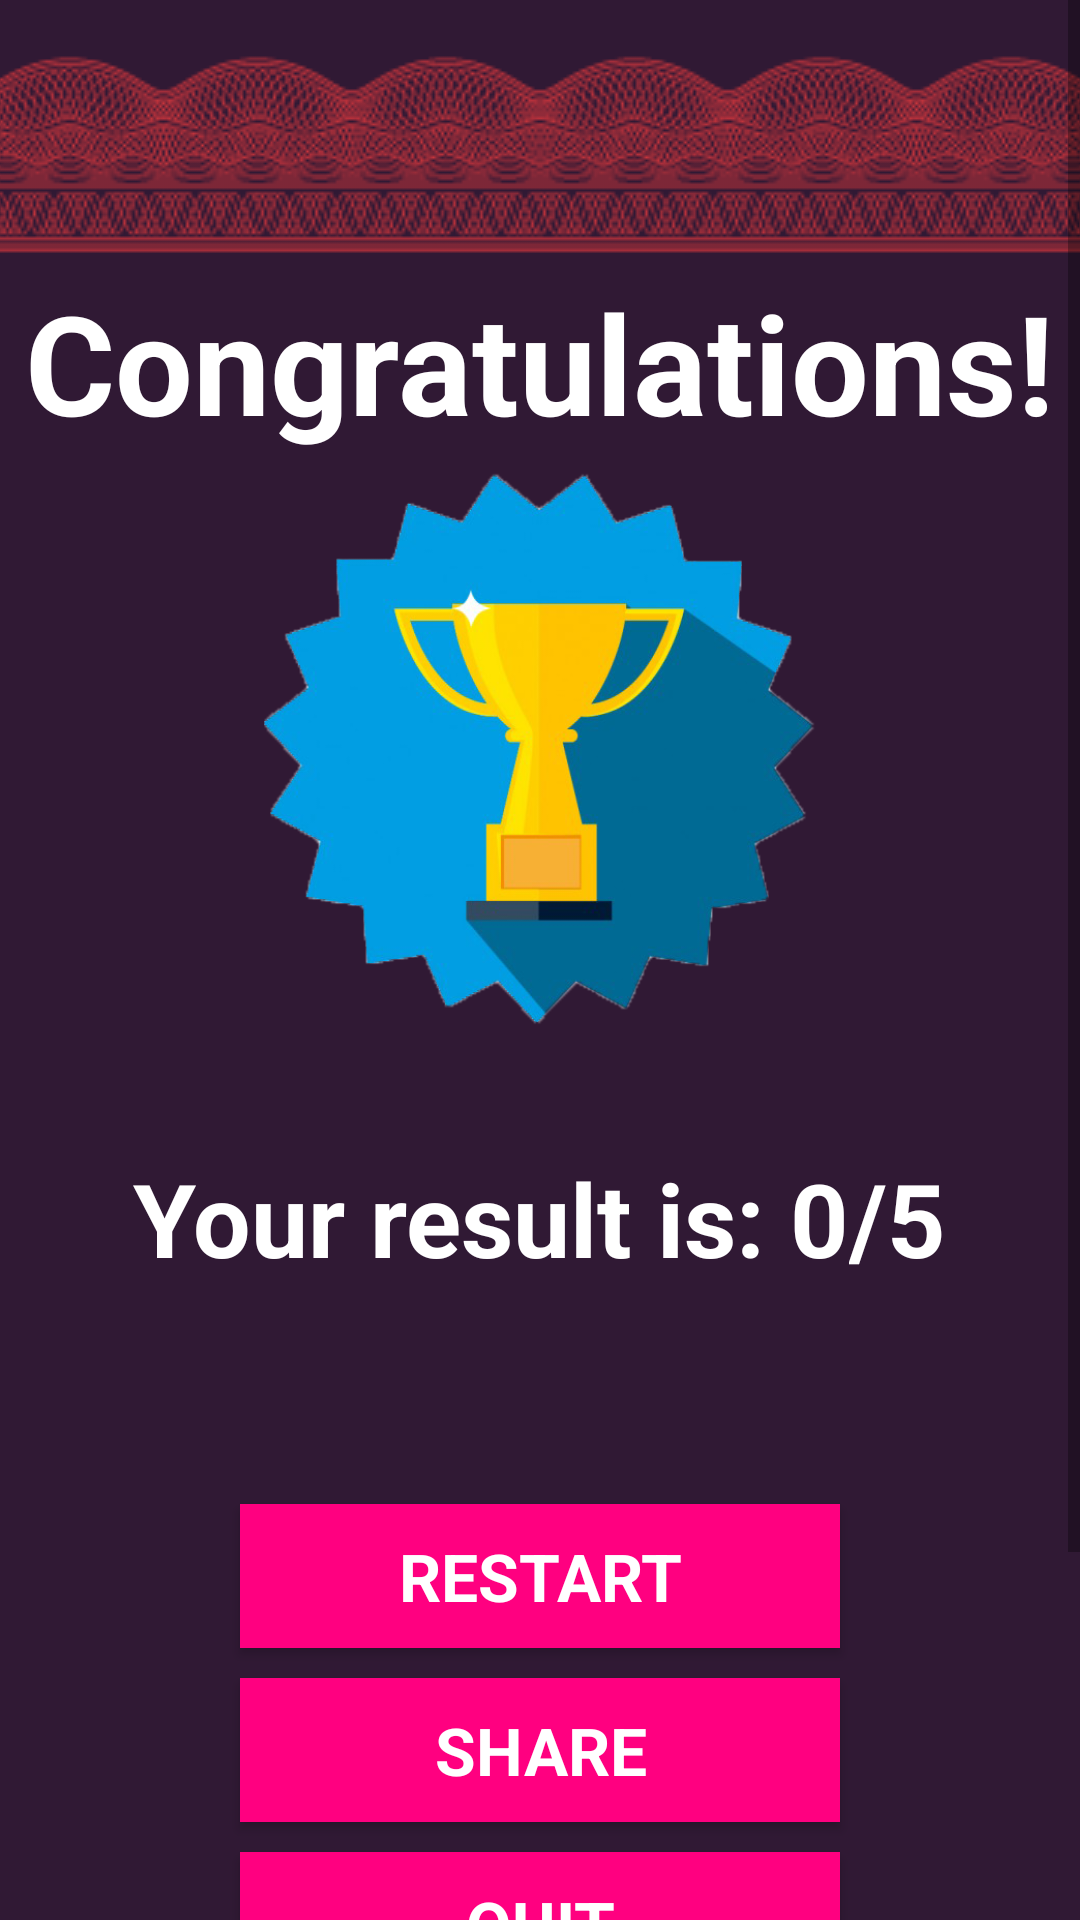

Layout XML and referenced resources for this Android screen:
<!-- AndroidManifest.xml: application theme AppTheme -->
<!-- res/layout/activity_geo_submit.xml -->
<?xml version="1.0" encoding="utf-8"?>
<ScrollView xmlns:android="http://schemas.android.com/apk/res/android"
    xmlns:tools="http://schemas.android.com/tools"
    android:layout_width="match_parent"
    android:layout_height="match_parent"
    android:background="@color/backgroundSubmit"
    tools:context="com.example.ioana.quiz.GeoSubmit">

    <RelativeLayout
        android:layout_width="match_parent"
        android:layout_height="match_parent">

        <ImageView
            android:id="@+id/golden"
            style="@style/imageViewGolden"
            android:layout_width="@dimen/dimension200"
            android:layout_height="@dimen/dimension200" />

        <ImageView
            android:id="@+id/background"
            android:layout_width="match_parent"
            android:layout_height="match_parent"
            android:contentDescription="@string/backgroundImage"
            android:scaleType="centerCrop"
            android:src="@drawable/redp" />


        <TextView
            android:id="@+id/message"
            android:layout_width="wrap_content"
            android:layout_height="wrap_content"
            android:layout_centerHorizontal="true"
            android:layout_marginTop="@dimen/dimension90"
            android:text="@string/congratulations"
            android:textColor="@color/textColor"
            android:textSize="@dimen/textSize2"
            android:textStyle="bold" />

        <Button
            android:id="@+id/restart"
            style="@style/buttonRestart"
            android:layout_width="@dimen/dimension200"
            android:layout_height="wrap_content" />

        <Button
            android:id="@+id/share"
            style="@style/buttonShare"
            android:layout_width="@dimen/dimension200"
            android:layout_height="wrap_content" />

        <Button
            android:id="@+id/quit"
            style="@style/buttonQuit"
            android:layout_width="@dimen/dimension200"
            android:layout_height="wrap_content" />

        <LinearLayout
            android:layout_width="match_parent"
            android:layout_height="wrap_content"
            android:layout_centerInParent="true"
            android:gravity="center_horizontal"
            android:orientation="horizontal">


            <TextView
                android:id="@+id/score"
                android:layout_width="wrap_content"
                android:layout_height="wrap_content"
                android:layout_marginTop="@dimen/dimension20"
                android:text="@string/scoree"
                android:textColor="@color/textColor"
                android:textSize="@dimen/textSize_category"
                android:textStyle="bold" />

            <TextView
                android:id="@+id/scorePoints"
                android:layout_width="wrap_content"
                android:layout_height="wrap_content"
                android:layout_marginTop="@dimen/dimension20"
                android:text="@string/scoreText"
                android:textColor="@color/textColor"
                android:textSize="@dimen/textSize_category"
                android:textStyle="bold" />

            <TextView
                android:id="@+id/scorePointss"
                android:layout_width="wrap_content"
                android:layout_height="wrap_content"
                android:layout_marginTop="@dimen/dimension20"
                android:text="@string/scoreTextt"
                android:textColor="@color/textColor"
                android:textSize="@dimen/textSize_category"
                android:textStyle="bold" />
        </LinearLayout>
    </RelativeLayout>
</ScrollView>
<!-- resources referenced by this layout -->
<resources>
  <color name="backgroundSubmit">#301934</color>
  <color name="textColor">#ffffff</color>
  <dimen name="dimension20">20dp</dimen>
  <dimen name="dimension200">200dp</dimen>
  <dimen name="dimension90">90dp</dimen>
  <dimen name="textSize2">46sp</dimen>
  <dimen name="textSize_category">34sp</dimen>
  <!-- drawable redp: png bitmap (drawable, 208295 bytes) -->
  <string name="backgroundImage"> </string>
  <string name="congratulations">Congratulations!</string>
  <string name="scoreText">" "0</string>
  <string name="scoreTextt">/5</string>
  <string name="scoree">Your result is:</string>
  <style name="buttonQuit" parent="android:Widget.TextView">
          <item name="android:layout_below">@id/share</item>
          <item name="android:text">@string/quit</item>
          <item name="android:layout_centerHorizontal">true</item>
          <item name="android:background">@color/colorButton</item>
          <item name="android:textColor">@color/textColor</item>
          <item name="android:textSize">@dimen/textSize</item>
          <item name="android:layout_marginTop">@dimen/dimension10</item>
          <item name="android:textStyle">bold</item>
      </style>
  <style name="buttonRestart" parent="android:Widget.TextView">
          <item name="android:layout_below">@id/message</item>
          <item name="android:text">@string/restart</item>
          <item name="android:layout_centerHorizontal">true</item>
          <item name="android:background">@color/colorButton</item>
          <item name="android:textColor">@color/textColor</item>
          <item name="android:textSize">@dimen/textSize</item>
          <item name="android:layout_marginTop">@dimen/dimension350</item>
          <item name="android:textStyle">bold</item>
      </style>
  <style name="buttonShare" parent="android:Widget.TextView">
          <item name="android:layout_below">@id/restart</item>
          <item name="android:text">@string/share</item>
          <item name="android:layout_centerHorizontal">true</item>
          <item name="android:background">@color/colorButton</item>
          <item name="android:textColor">@color/textColor</item>
          <item name="android:textSize">@dimen/textSize</item>
          <item name="android:layout_marginTop">@dimen/dimension10</item>
          <item name="android:textStyle">bold</item>
      </style>
  <style name="imageViewGolden">
          <item name="android:layout_centerHorizontal">true</item>
          <item name="android:layout_marginTop">@dimen/dimension150</item>
          <item name="android:contentDescription">@string/backgroundImage</item>
          <item name="android:src">@drawable/golden</item>
          <item name="android:scaleType">centerCrop</item>
      </style>
  <style name="AppTheme" parent="Theme.AppCompat.Light.NoActionBar">
          
          <item name="colorPrimary">@color/colorPrimary</item>
          <item name="colorPrimaryDark">@color/colorPrimaryDark</item>
          <item name="colorAccent">@color/colorAccent</item>
      </style>
  <string name="quit">QUIT</string>
  <color name="colorButton">#FF0080</color>
  <dimen name="textSize">22sp</dimen>
  <dimen name="dimension10">10dp</dimen>
  <string name="restart">RESTART</string>
  <dimen name="dimension350">350dp</dimen>
  <string name="share">SHARE</string>
  <dimen name="dimension150">150dp</dimen>
  <!-- drawable golden: png bitmap (drawable, 113045 bytes) -->
  <color name="colorPrimary">#3F51B5</color>
  <color name="colorPrimaryDark">#000000</color>
  <color name="colorAccent">#FF4081</color>
</resources>
